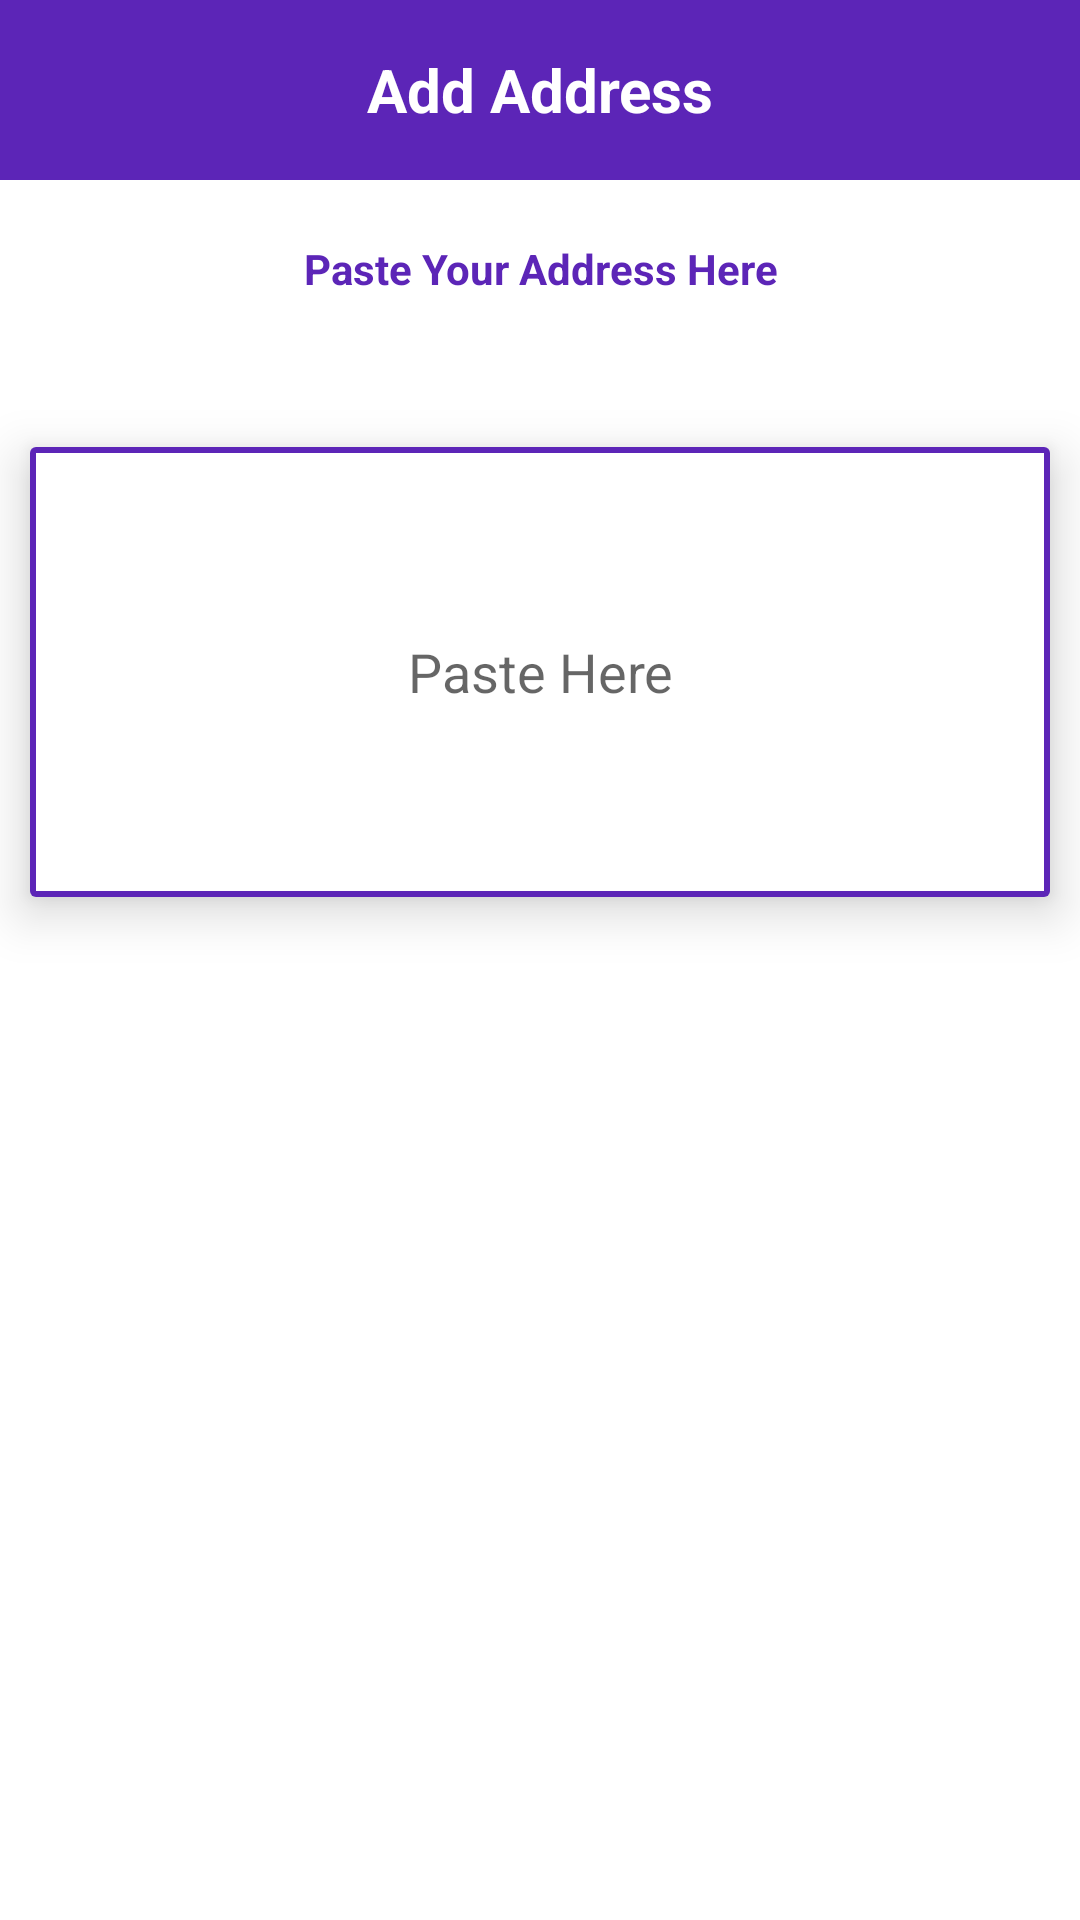

Reconstruct the res/layout file that produces this screen, plus the resources it refers to.
<!-- AndroidManifest.xml: application theme AppTheme -->
<!-- res/layout/activity_pasteaddress.xml -->
<?xml version="1.0" encoding="utf-8"?>
<RelativeLayout xmlns:android="http://schemas.android.com/apk/res/android"
    xmlns:app="http://schemas.android.com/apk/res-auto"
    xmlns:tools="http://schemas.android.com/tools"
    android:layout_width="match_parent"
    android:layout_height="match_parent"
    tools:context=".chooseaddress">


    <ScrollView
        android:layout_width="match_parent"
        android:layout_height="match_parent">


        <RelativeLayout
            android:layout_width="wrap_content"
            android:layout_height="wrap_content">
            <RelativeLayout
                android:layout_width="wrap_content"
                android:id="@+id/re"
                android:layout_height="wrap_content">


                <TextView
                    android:layout_width="match_parent"
                    android:layout_height="60dp"
                    android:text="Add Address"
                    android:textAlignment="center"
                    android:gravity="center_vertical"
                    android:textColor="#fff"
                    android:textStyle="bold"
                    android:textSize="20sp"
                    android:background="#5C25B7"
                    android:id="@+id/tex"
                    />

                <ImageView
                    android:layout_width="28dp"
                    android:layout_height="60dp"
                    android:src="@drawable/ic_keyboard_arrow_left_black_24dp"
                    android:id="@+id/back"
                    android:layout_centerVertical="true"
                    android:layout_marginStart="5dp"
                    android:layout_marginLeft="5dp" />

            </RelativeLayout>

            <TextView
                android:layout_width="match_parent"
                android:layout_height="wrap_content"
                android:gravity="center"
                android:id="@+id/tr"
                android:text="Paste Your Address Here"
                android:layout_marginTop="20dp"
                android:textColor="#5c25b7"
                android:layout_below="@+id/re"
                android:textStyle="bold"
                android:layout_gravity="center"/>
            <androidx.cardview.widget.CardView
                android:layout_width="match_parent"
                android:layout_marginTop="50dp"
                android:id="@+id/card1"
                android:layout_below="@+id/tr"
                android:layout_marginStart="10dp"
                android:layout_height="wrap_content"
                android:layout_marginEnd="10dp"
                android:layout_marginRight="10dp"
                app:cardElevation="10dp"
                android:layout_marginLeft="10dp">
                <RelativeLayout
                    android:layout_width="match_parent"
                    android:gravity="center"
                    android:layout_height="match_parent">


                    <EditText
                        android:background="@drawable/custom_button"
                        android:layout_width="match_parent"
                        android:id="@+id/editt"
                        android:layout_height="150dp"
                        android:gravity="center"
                        android:textIsSelectable="true"
                        android:hint="Paste Here" />


                </RelativeLayout>




            </androidx.cardview.widget.CardView>

            <TextView
                android:layout_width="match_parent"
                android:layout_height="50dp"
                android:layout_marginBottom="30dp"
                android:text="Submit"
                android:id="@+id/paste"
                android:layout_below="@+id/card1"
                android:layout_marginLeft="10dp"
                android:layout_marginRight="10dp"
                android:layout_marginTop="30dp"
                android:textAlignment="center"
                android:gravity="center_vertical"
                android:background="@drawable/selc"
                android:textColor="#fff"
                />



        </RelativeLayout>

    </ScrollView>


</RelativeLayout>
<!-- resources referenced by this layout -->
<resources>
  <!-- drawable custom_button (drawable) -->
  <?xml version="1.0" encoding="utf-8"?>
  <selector xmlns:android="http://schemas.android.com/apk/res/android">
      <item>
          <shape android:shape="rectangle">
              <stroke android:width="2dp" android:color="#5C25B7" />
  
          </shape>
      </item>
  </selector>
</resources>
